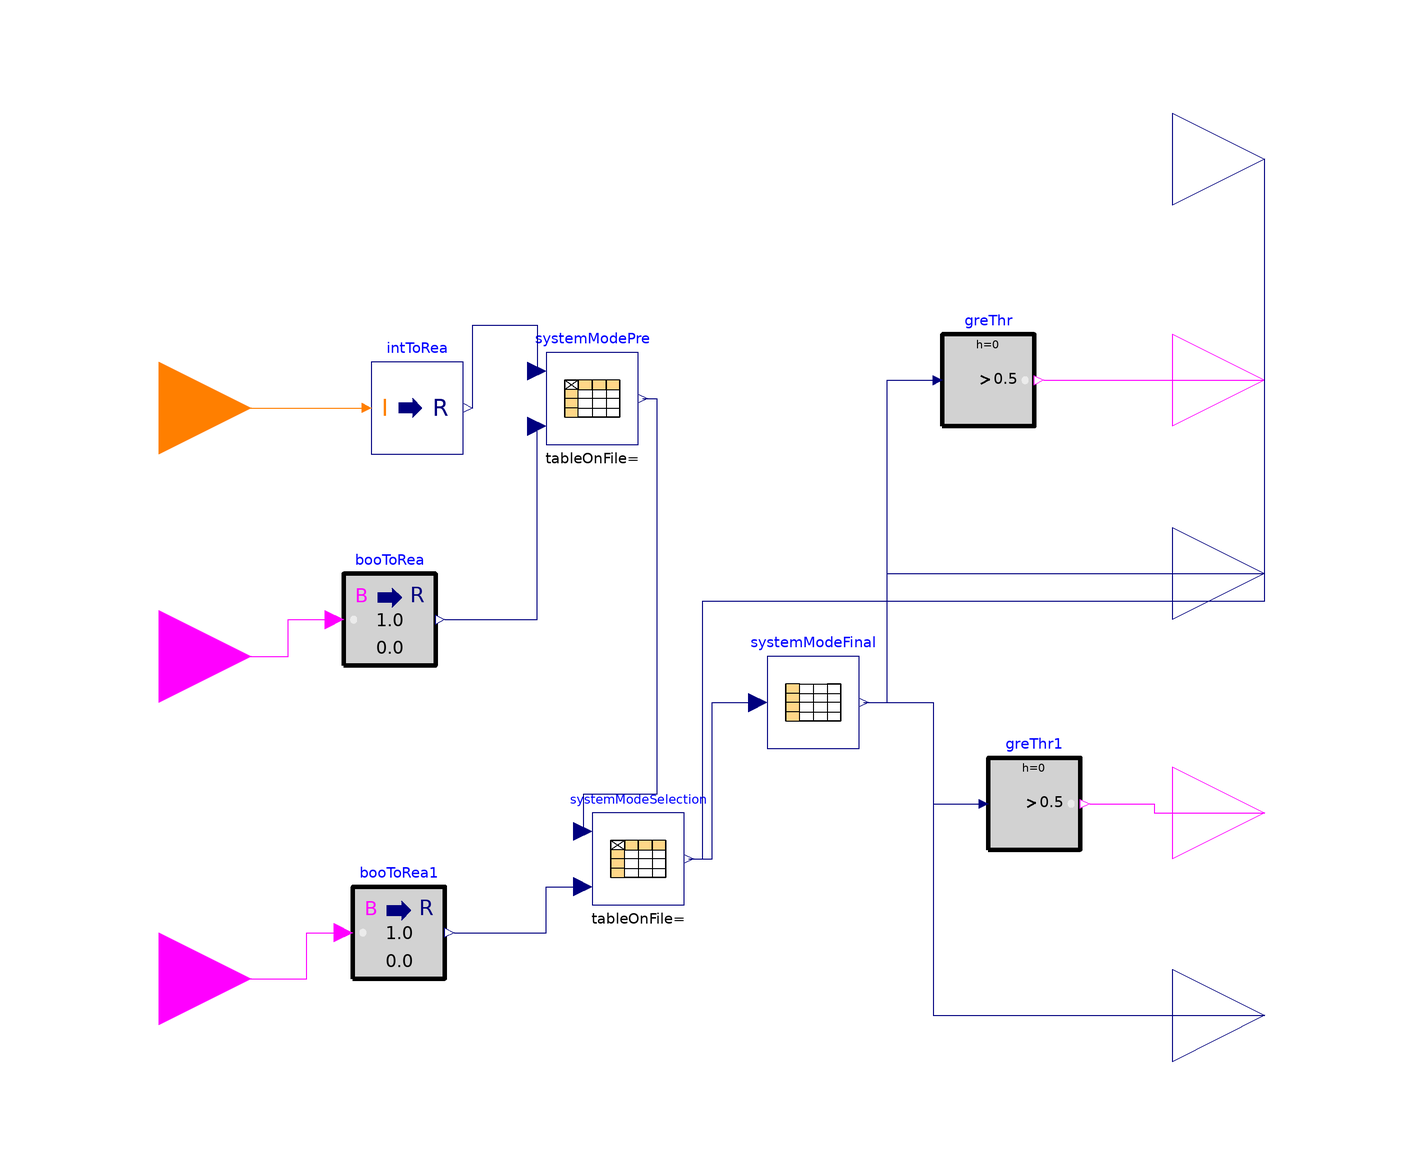

The component connection diagram of the Modelica model below, drawn from its own Placement and Line annotations.

model chiller_tes_plant_controller_old
  Buildings.Controls.OBC.CDL.Interfaces.BooleanOutput chillerOn
    annotation (Placement(transformation(extent={{100,40},{140,80}})));
  Buildings.Controls.OBC.CDL.Interfaces.BooleanOutput tesMode
    annotation (Placement(transformation(extent={{100,-54},{140,-14}})));
  Buildings.Controls.OBC.CDL.Interfaces.RealOutput chillerPumpSpeed
    annotation (Placement(transformation(extent={{100,-2},{140,38}})));
  Buildings.Controls.OBC.CDL.Interfaces.RealOutput tesPumpSpeed
    annotation (Placement(transformation(extent={{100,-98},{140,-58}})));
  Buildings.Controls.OBC.CDL.Interfaces.IntegerInput systemCommand
    "1=baseline; 2=charge TES; 3=discharge TES"
    annotation (Placement(transformation(extent={{-140,34},{-100,74}})));
  Modelica.Blocks.Tables.CombiTable1Ds systemModeFinal(table=[0,0,0.0,1,0.0; 1,
        1,1,1,0.0; 2,1,1,1,0; 3,0,0.0,0.0,1; 4,1,1,1,0.0], extrapolation=
        Modelica.Blocks.Types.Extrapolation.NoExtrapolation)
    annotation (Placement(transformation(extent={{12,-20},{32,0}})));
  Buildings.Controls.OBC.CDL.Conversions.IntegerToReal intToRea
    annotation (Placement(transformation(extent={{-74,44},{-54,64}})));
  Buildings.Controls.OBC.CDL.Reals.GreaterThreshold greThr(t=0.5)
    annotation (Placement(transformation(extent={{50,50},{70,70}})));
  Buildings.Controls.OBC.CDL.Reals.GreaterThreshold greThr1(t=0.5)
    annotation (Placement(transformation(extent={{60,-42},{80,-22}})));
  Buildings.Controls.OBC.CDL.Interfaces.BooleanInput tesStatus
    "1=has capacity; 0=fully discharged"
    annotation (Placement(transformation(extent={{-140,-90},{-100,-50}})));
  Modelica.Blocks.Tables.CombiTable2Ds systemModePre(table=[0,0,1; 1,0,1; 2,2,4;
        3,0,3], extrapolation=Modelica.Blocks.Types.Extrapolation.NoExtrapolation)
    "0=do nothing; 1=chiller serves load; 2=chiller charge tes; 3= tes serves load; 4=hybrid charge; 5=hybrid serves"
    annotation (Placement(transformation(extent={{-36,46},{-16,66}})));
  Buildings.Controls.OBC.CDL.Interfaces.BooleanInput loadRequest
    "true=need cooling; false=deadband"
    annotation (Placement(transformation(extent={{-140,-20},{-100,20}})));
  Buildings.Controls.OBC.CDL.Conversions.BooleanToReal booToRea
    annotation (Placement(transformation(extent={{-80,-2},{-60,18}})));
  Buildings.Controls.OBC.CDL.Conversions.BooleanToReal booToRea1
    annotation (Placement(transformation(extent={{-78,-70},{-58,-50}})));
  Modelica.Blocks.Tables.CombiTable2Ds systemModeSelection(table=[0,0,1; 0,0,0;
        1,1,1; 2,2,2; 3,1,3; 4,4,4], extrapolation=Modelica.Blocks.Types.Extrapolation.NoExtrapolation)
    annotation (Placement(transformation(extent={{-26,-54},{-6,-34}})));
  Buildings.Controls.OBC.CDL.Interfaces.RealOutput systemMode
    annotation (Placement(transformation(extent={{100,88},{140,128}})));
equation
  connect(systemModeFinal.y[1], greThr.u) annotation (Line(points={{33,-10},{38,
          -10},{38,60},{48,60}}, color={0,0,127}));
  connect(greThr.y, chillerOn)
    annotation (Line(points={{72,60},{120,60}}, color={255,0,255}));
  connect(systemModeFinal.y[2], chillerPumpSpeed) annotation (Line(points={{33,
          -10},{38,-10},{38,18},{120,18}}, color={0,0,127}));
  connect(systemModeFinal.y[3], greThr1.u) annotation (Line(points={{33,-10},{
          48,-10},{48,-32},{58,-32}}, color={0,0,127}));
  connect(greThr1.y, tesMode) annotation (Line(points={{82,-32},{96,-32},{96,
          -34},{120,-34}}, color={255,0,255}));
  connect(systemModeFinal.y[4], tesPumpSpeed) annotation (Line(points={{33,-10},
          {48,-10},{48,-78},{120,-78}}, color={0,0,127}));
  connect(systemCommand, intToRea.u)
    annotation (Line(points={{-120,54},{-76,54}}, color={255,127,0}));
  connect(intToRea.y, systemModePre.u1) annotation (Line(points={{-52,54},{-52,
          72},{-38,72},{-38,62}}, color={0,0,127}));
  connect(loadRequest, booToRea.u) annotation (Line(points={{-120,0},{-92,0},{
          -92,8},{-82,8}}, color={255,0,255}));
  connect(booToRea.y, systemModePre.u2)
    annotation (Line(points={{-58,8},{-38,8},{-38,50}}, color={0,0,127}));
  connect(tesStatus, booToRea1.u) annotation (Line(points={{-120,-70},{-88,-70},
          {-88,-60},{-80,-60}}, color={255,0,255}));
  connect(systemModePre.y, systemModeSelection.u1) annotation (Line(points={{
          -15,56},{-12,56},{-12,-30},{-28,-30},{-28,-38}}, color={0,0,127}));
  connect(booToRea1.y, systemModeSelection.u2) annotation (Line(points={{-56,
          -60},{-36,-60},{-36,-50},{-28,-50}}, color={0,0,127}));
  connect(systemModeSelection.y, systemModeFinal.u) annotation (Line(points={{
          -5,-44},{0,-44},{0,-10},{10,-10}}, color={0,0,127}));
  connect(systemModeSelection.y, systemMode) annotation (Line(points={{-5,-44},
          {-2,-44},{-2,12},{120,12},{120,108}}, color={0,0,127}));
  annotation (Icon(coordinateSystem(preserveAspectRatio=false)), Diagram(
        coordinateSystem(preserveAspectRatio=false)));
end chiller_tes_plant_controller_old;